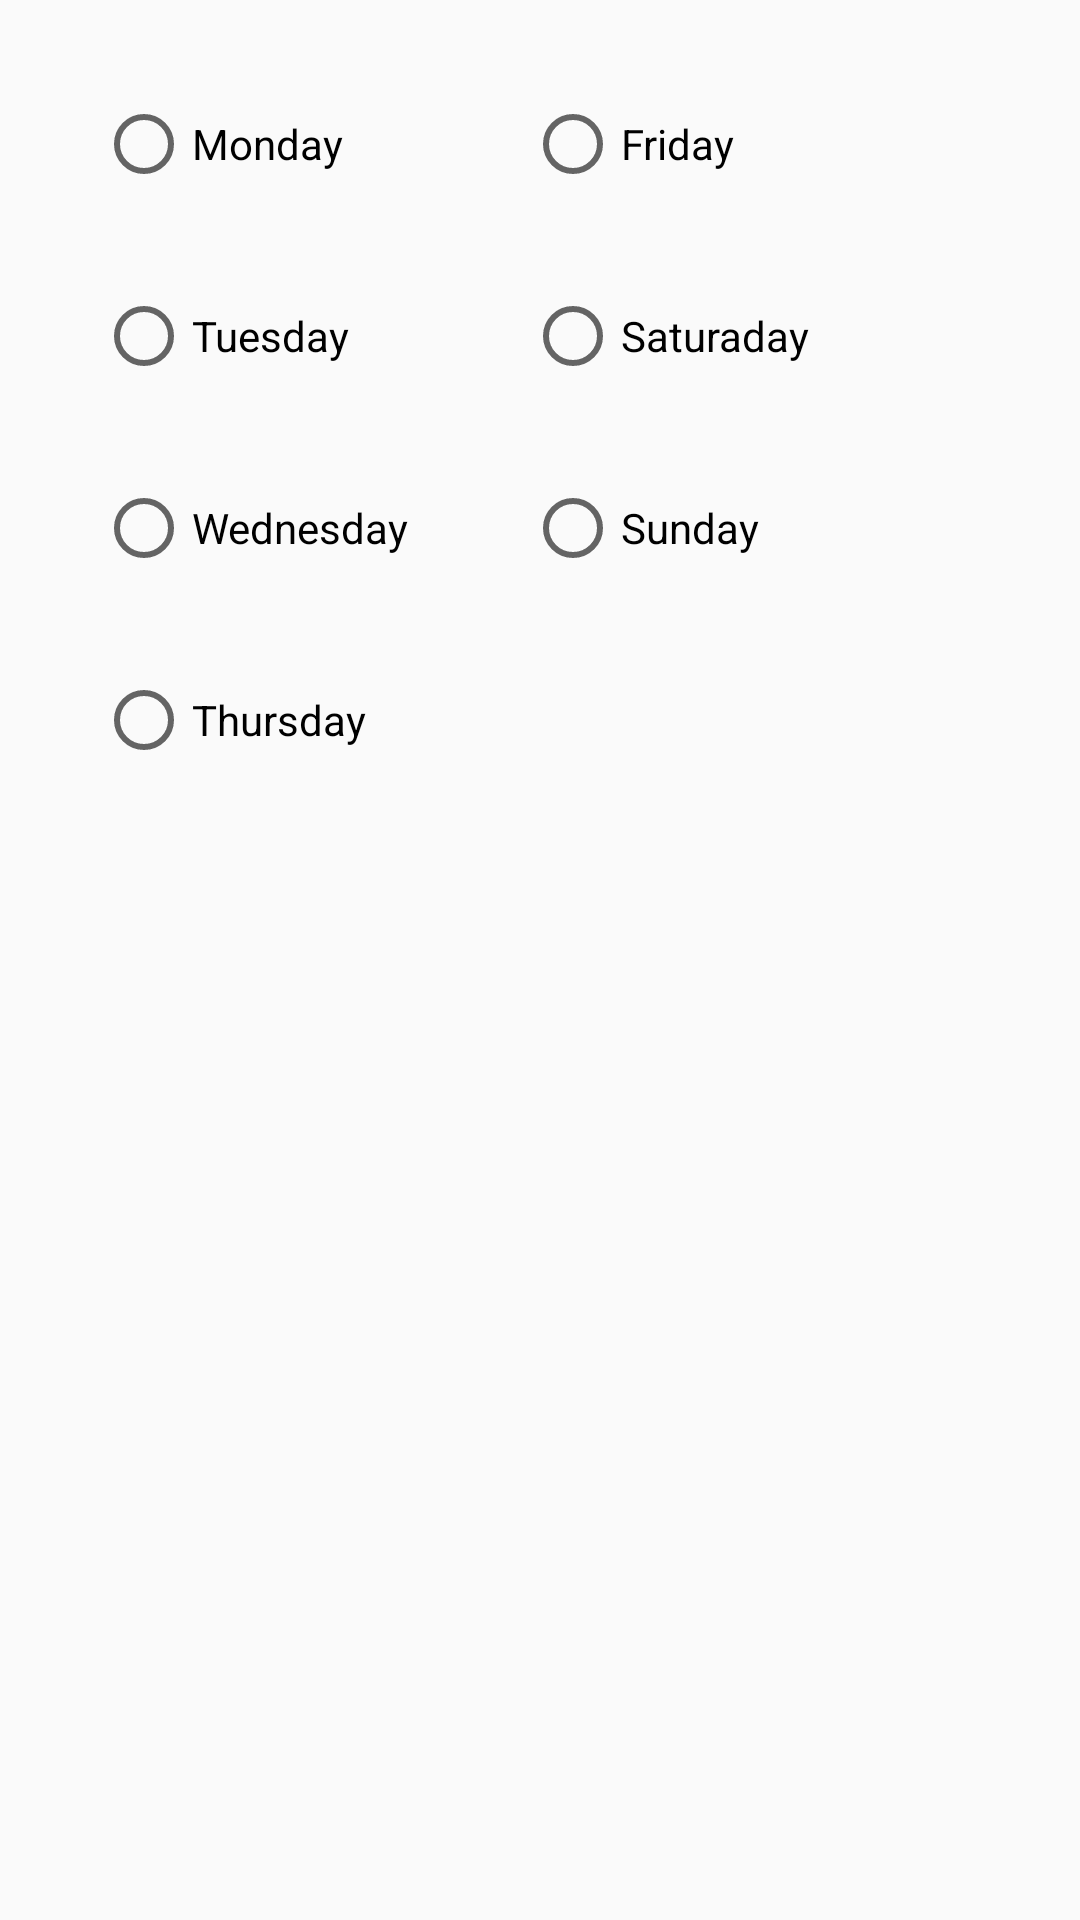

Produce the Android XML layout that renders to this screen, including the resource entries it uses.
<!-- AndroidManifest.xml: application theme Theme.AppCompat.Light.NoActionBar -->
<!-- res/layout/new_chore_day.xml -->
<?xml version="1.0" encoding="utf-8"?>
<androidx.constraintlayout.widget.ConstraintLayout
    xmlns:android="http://schemas.android.com/apk/res/android"
    xmlns:app="http://schemas.android.com/apk/res-auto"
    xmlns:tools="http://schemas.android.com/tools"
    android:layout_width="match_parent"
    android:layout_height="match_parent">

    <RadioButton
        android:id="@+id/choreRadioMonday"
        android:layout_width="wrap_content"
        android:layout_height="wrap_content"
        android:layout_marginStart="32dp"
        android:layout_marginTop="32dp"
        android:text="Monday"
        app:layout_constraintStart_toStartOf="parent"
        app:layout_constraintTop_toTopOf="parent" />

    <RadioButton
        android:id="@+id/choreRadioTuesday"
        android:layout_width="wrap_content"
        android:layout_height="wrap_content"
        android:layout_marginStart="32dp"
        android:layout_marginTop="32dp"
        android:text="Tuesday"
        app:layout_constraintStart_toStartOf="parent"
        app:layout_constraintTop_toBottomOf="@+id/choreRadioMonday" />

    <RadioButton
        android:id="@+id/choreRadioWednesday"
        android:layout_width="wrap_content"
        android:layout_height="wrap_content"
        android:layout_marginStart="32dp"
        android:layout_marginTop="32dp"
        android:text="Wednesday"
        app:layout_constraintStart_toStartOf="parent"
        app:layout_constraintTop_toBottomOf="@+id/choreRadioTuesday" />

    <RadioButton
        android:id="@+id/choreRadioFriday"
        android:layout_width="wrap_content"
        android:layout_height="wrap_content"
        android:layout_marginStart="32dp"
        android:layout_marginTop="32dp"
        android:text="Friday"
        app:layout_constraintStart_toStartOf="@+id/guideline"
        app:layout_constraintTop_toTopOf="parent" />

    <RadioButton
        android:id="@+id/choreRadioThursday"
        android:layout_width="wrap_content"
        android:layout_height="wrap_content"
        android:layout_marginStart="32dp"
        android:layout_marginTop="32dp"
        android:text="Thursday"
        app:layout_constraintStart_toStartOf="parent"
        app:layout_constraintTop_toBottomOf="@+id/choreRadioWednesday" />

    <RadioButton
        android:id="@+id/choreRadioSaturday"
        android:layout_width="wrap_content"
        android:layout_height="wrap_content"
        android:layout_marginStart="32dp"
        android:layout_marginTop="32dp"
        android:text="Saturaday"
        app:layout_constraintStart_toStartOf="@+id/guideline"
        app:layout_constraintTop_toBottomOf="@+id/choreRadioFriday" />

    <RadioButton
        android:id="@+id/choreRadioSunday"
        android:layout_width="wrap_content"
        android:layout_height="wrap_content"
        android:layout_marginStart="32dp"
        android:layout_marginTop="32dp"
        android:text="Sunday"
        app:layout_constraintStart_toStartOf="@+id/guideline"
        app:layout_constraintTop_toBottomOf="@+id/choreRadioSaturday" />

    <androidx.constraintlayout.widget.Guideline
        android:id="@+id/guideline"
        android:layout_width="wrap_content"
        android:layout_height="wrap_content"
        android:orientation="vertical"
        app:layout_constraintGuide_begin="143dp" />
</androidx.constraintlayout.widget.ConstraintLayout>
<!-- resources referenced by this layout -->
<resources>

</resources>
